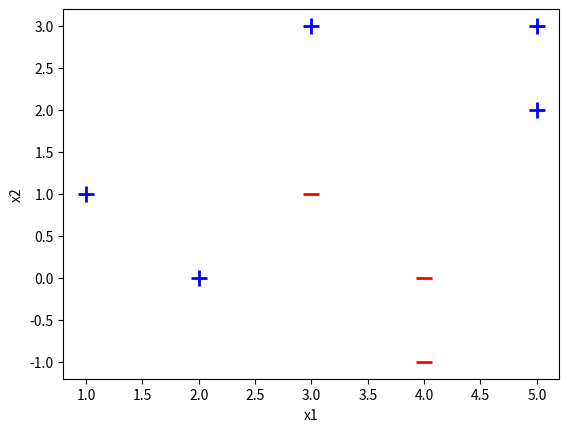

Reproduce this figure in Python.
"""
David Mohler
EE-5410: Neural Networks
Assignment #3: Problem #1
"""

#Project Imports
import numpy as np
import matplotlib
from matplotlib import pyplot as plt
from mpl_toolkits.mplot3d import Axes3D #Library for 3D plotting
import csv  #Python library to read excel csv files

#Function to plot input patterns 
def PlotData(features,labels,PlotTitle):
    fig = plt.figure(PlotTitle) #create a figure object
    ax = fig.add_subplot(111) #create a subplot 
    for i, feature in enumerate(features):
        if labels[i] == 0:
            ax.scatter(feature[0],feature[1],s = 120, color = 'red', marker = "_", linewidth = 2)
        else:
            ax.scatter(feature[0],feature[1],s = 120, color = 'blue', marker = "+", linewidth = 2)
    ax.set_xlabel('x1')
    ax.set_ylabel('x2')
    plt.show()

def TrainNetwork(X_Aug,weights,labels):
    learning_rate = 0.1
    MaxEpochs = 750 
    #WORK ON DEVELOPING TRAINING FUNCTIONS


"""MAIN PROGRAM BODY"""
#-------------------------------------------------------------------------------#
if __name__ == '__main__': 
    design_flag = True #create a boolean flag to choose initial weights: 
                       #True --> Design 1
                       #False --> Design 2

    if design_flag: 
        #Design 1 weights
        W = np.array([[2,1,5],
                     [0,1,-2]])
    else: 
        #Design 2 weights
        #[W1,W2].

        W = np.array([[0,-1,1.5],
                      [1,0,-2.5]])
  
    X_aug = np.array([[3,1,1],
                      [4,0,1],
                      [4,-1,1],
                      [5,2,1],
                      [5,3,1],
                      [3,3,1],
                      [2,0,1],
                      [1,1,1]
                      ])
    Y = np.array([0,0,0,1,1,1,1,1]) #Class labels for input data
    bias =  X_aug[0,2]  
    print("Augmented Input Data: \n",X_aug) 
    print("Initial Weights: \n",W)
    PlotData(X_aug,Y,"Input Patterns")